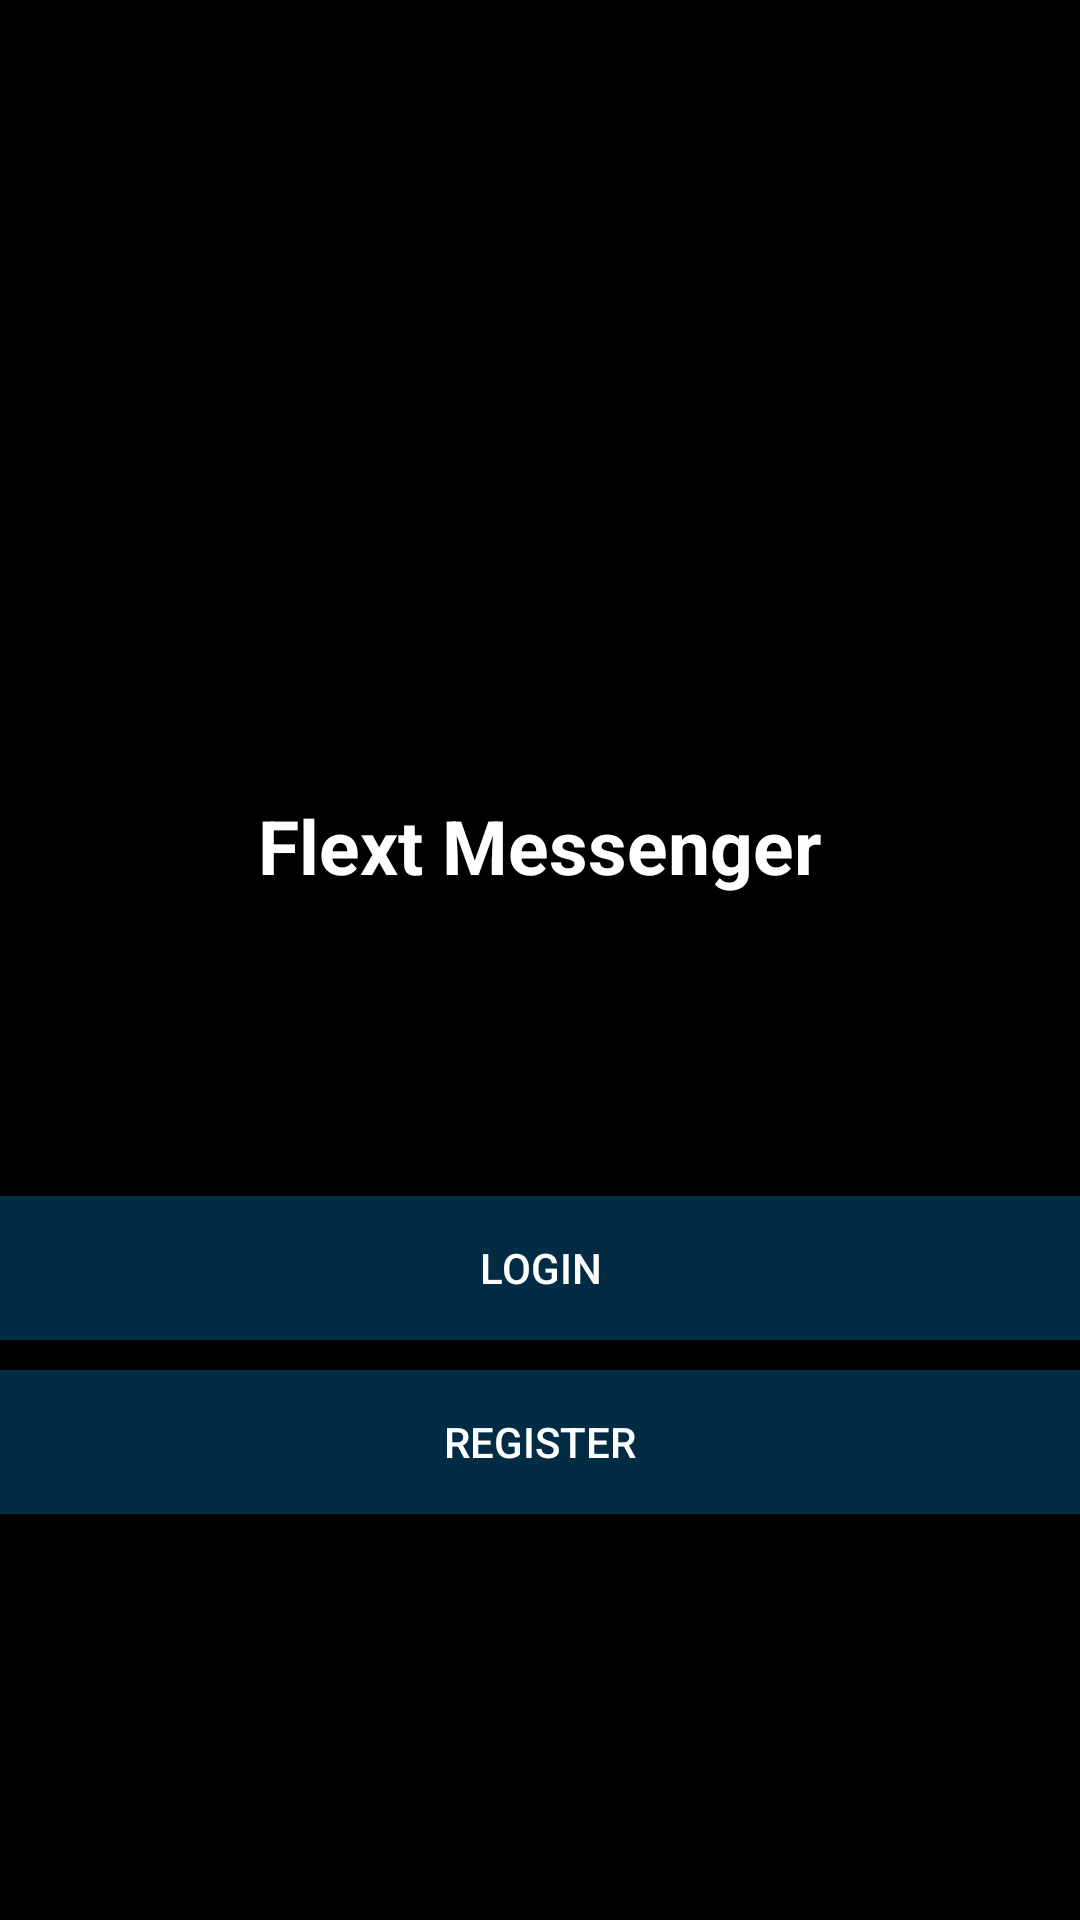

Write the Android layout XML for this screen, with the resource values it uses.
<!-- AndroidManifest.xml: application theme AppTheme -->
<!-- res/layout/activity_start.xml -->
<?xml version="1.0" encoding="utf-8"?>

<LinearLayout xmlns:android="http://schemas.android.com/apk/res/android"
    xmlns:app="http://schemas.android.com/apk/res-auto"
    xmlns:tools="http://schemas.android.com/tools"
    android:layout_width="match_parent"
    android:gravity="center"
    android:orientation="vertical"
    android:background="@color/colorPrimary"
    android:layout_height="match_parent"
    tools:context=".StartActivity">

    <ImageView
        android:id="@+id/imageView2"
        android:layout_width="100dp"
        android:layout_height="100dp"
        app:srcCompat="@drawable/flext512" />

    <TextView
        android:layout_width="wrap_content"
        android:layout_height="wrap_content"
        android:layout_marginTop="30dp"
        android:text="Flext Messenger"
        android:textColor="#fff"
        android:textSize="25sp"
        android:textStyle="bold" />

    <Button
        android:layout_width="match_parent"
        android:layout_height="wrap_content"
        android:layout_marginTop="100dp"
        android:id="@+id/login"
        android:background="@color/colorPrimaryDark"
        android:textColor="@color/colorBright"
        android:text="login"/>

    <Button
        android:layout_width="match_parent"
        android:layout_height="wrap_content"
        android:id="@+id/register"
        android:background="@color/colorPrimaryDark"
        android:textColor="@color/colorBright"
        android:layout_marginTop="10dp"
        android:text="register"/>



</LinearLayout>
<!-- resources referenced by this layout -->
<resources>
  <color name="colorBright">#FFFFFF</color>
  <color name="colorPrimary">#000000</color>
  <color name="colorPrimaryDark">#022c43</color>
  <style name="AppTheme" parent="Theme.AppCompat.Light.NoActionBar">
          
          <item name="colorPrimary">@color/colorPrimary</item>
          <item name="colorPrimaryDark">@color/colorPrimaryDark</item>
          <item name="colorAccent">@color/colorAccent</item>
      </style>
  <color name="colorAccent">#226e6f</color>
</resources>
